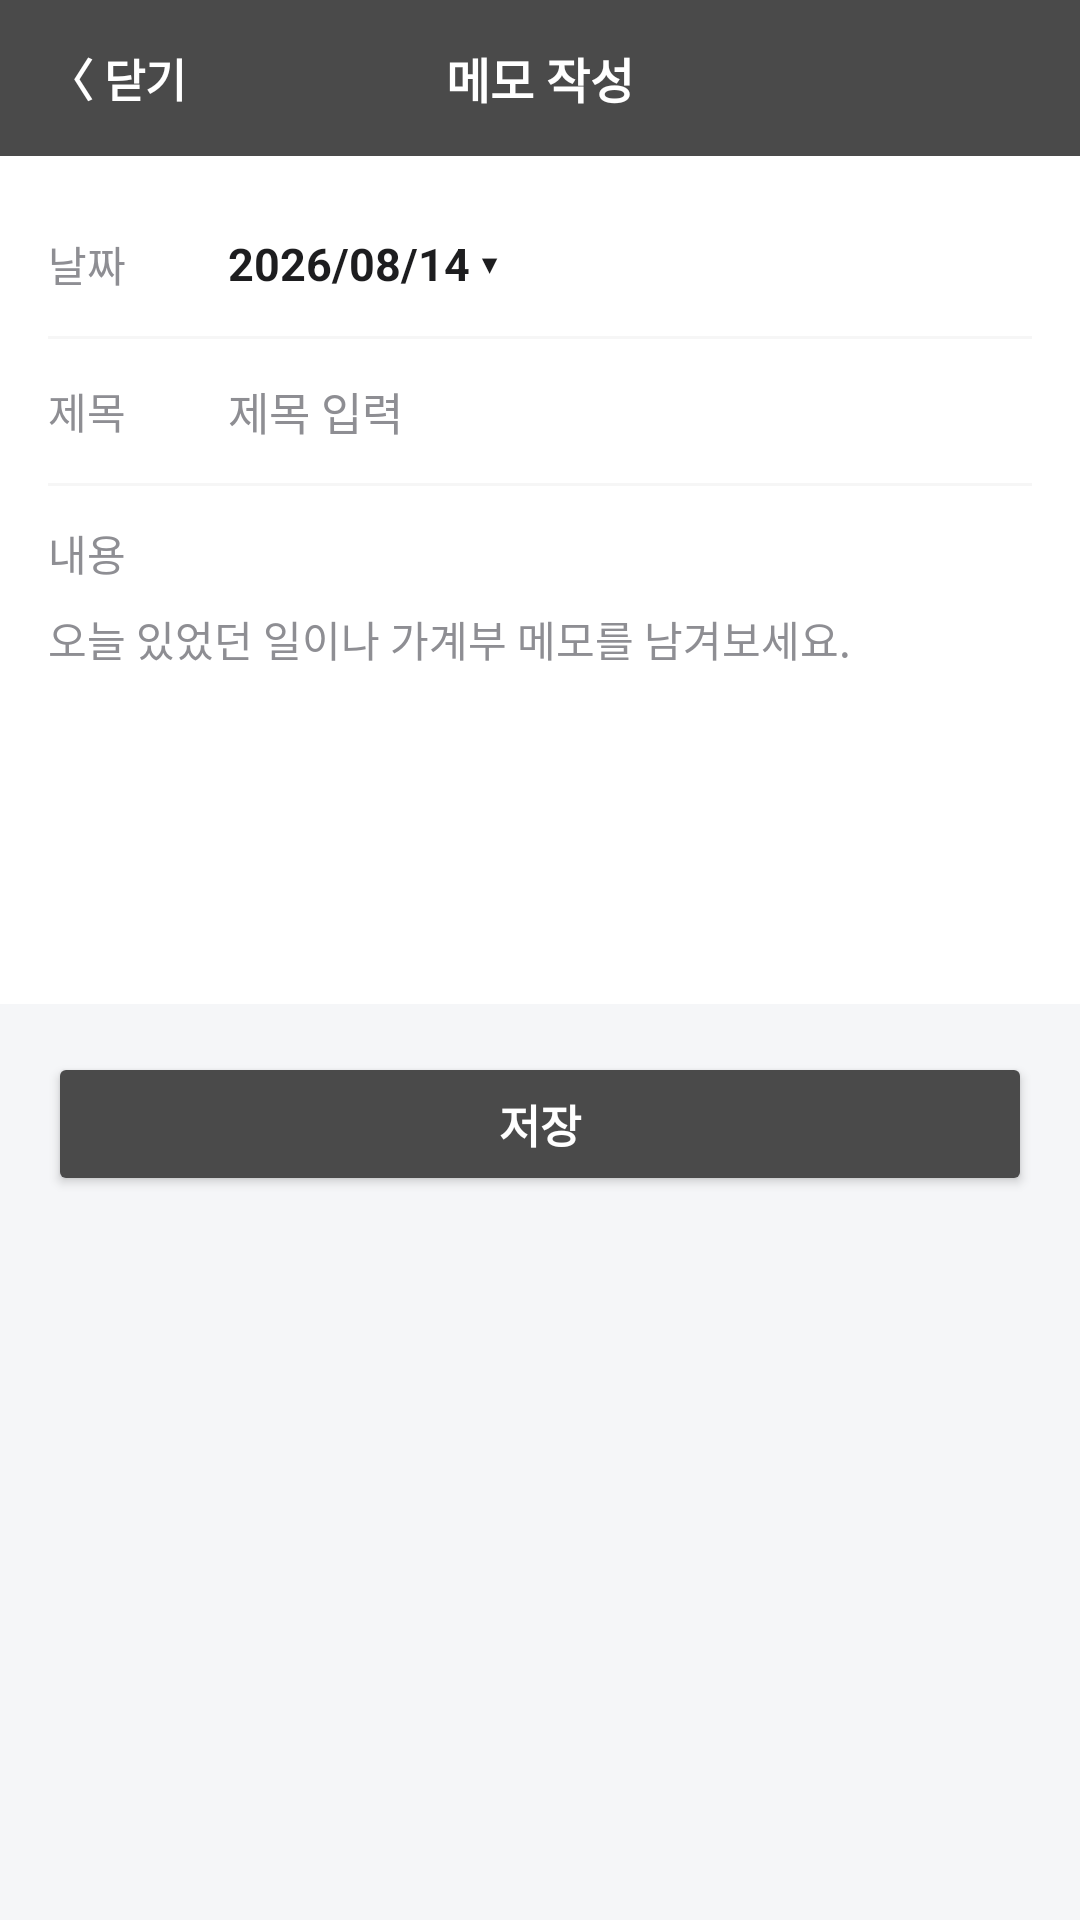

Android layout source for this screen:
<!-- AndroidManifest.xml: application theme Theme.Gagebu -->
<!-- res/layout/dialog_add_diary_memo.xml -->
<?xml version="1.0" encoding="utf-8"?>
<LinearLayout xmlns:android="http://schemas.android.com/apk/res/android"
    xmlns:app="http://schemas.android.com/apk/res-auto"
    android:layout_width="match_parent"
    android:layout_height="wrap_content"
    android:background="@color/bg_main"
    android:orientation="vertical">

    
    <RelativeLayout
        android:layout_width="match_parent"
        android:layout_height="52dp"
        android:background="#4A4A4A"
        android:paddingHorizontal="16dp">

        <TextView
            android:id="@+id/btnDiaryDialogBack"
            android:layout_width="wrap_content"
            android:layout_height="match_parent"
            android:gravity="center_vertical"
            android:text="〈 닫기"
            android:textColor="@color/white"
            android:textSize="15sp"
            android:textStyle="bold" />

        <TextView
            android:id="@+id/tvDiaryDialogTitle"
            android:layout_width="wrap_content"
            android:layout_height="wrap_content"
            android:layout_centerInParent="true"
            android:text="메모 작성"
            android:textColor="@color/white"
            android:textSize="16sp"
            android:textStyle="bold" />
    </RelativeLayout>

    <LinearLayout
        android:layout_width="match_parent"
        android:layout_height="wrap_content"
        android:background="@color/card_bg"
        android:orientation="vertical"
        android:paddingHorizontal="16dp"
        android:paddingTop="12dp">

        
        <LinearLayout
            android:layout_width="match_parent"
            android:layout_height="48dp"
            android:gravity="center_vertical"
            android:orientation="horizontal">

            <TextView
                android:layout_width="60dp"
                android:layout_height="wrap_content"
                android:text="날짜"
                android:textColor="@color/text_secondary"
                android:textSize="14sp" />

            <TextView
                android:id="@+id/tvDiaryDatePick"
                android:layout_width="match_parent"
                android:layout_height="match_parent"
                android:gravity="center_vertical"
                android:text="2026/08/14 ▾"
                android:textColor="@color/text_primary"
                android:textSize="15sp"
                android:textStyle="bold" />
        </LinearLayout>

        <View
            android:layout_width="match_parent"
            android:layout_height="1dp"
            android:background="#158E8E93" />

        
        <LinearLayout
            android:layout_width="match_parent"
            android:layout_height="48dp"
            android:gravity="center_vertical"
            android:orientation="horizontal">

            <TextView
                android:layout_width="60dp"
                android:layout_height="wrap_content"
                android:text="제목"
                android:textColor="@color/text_secondary"
                android:textSize="14sp" />

            <EditText
                android:id="@+id/etDiaryTitle"
                android:layout_width="match_parent"
                android:layout_height="match_parent"
                android:background="@null"
                android:hint="제목 입력"
                android:inputType="text"
                android:textColor="@color/text_primary"
                android:textColorHint="@color/text_secondary"
                android:textSize="15sp" />
        </LinearLayout>

        <View
            android:layout_width="match_parent"
            android:layout_height="1dp"
            android:background="#158E8E93" />

        
        <LinearLayout
            android:layout_width="match_parent"
            android:layout_height="wrap_content"
            android:orientation="vertical"
            android:paddingVertical="12dp">

            <TextView
                android:layout_width="wrap_content"
                android:layout_height="wrap_content"
                android:text="내용"
                android:textColor="@color/text_secondary"
                android:textSize="14sp" />

            <EditText
                android:id="@+id/etDiaryContent"
                android:layout_width="match_parent"
                android:layout_height="120dp"
                android:layout_marginTop="8dp"
                android:background="@null"
                android:gravity="top"
                android:hint="오늘 있었던 일이나 가계부 메모를 남겨보세요."
                android:inputType="textMultiLine"
                android:textColor="@color/text_primary"
                android:textColorHint="@color/text_secondary"
                android:textSize="14sp" />
        </LinearLayout>
    </LinearLayout>

    
    <LinearLayout
        android:layout_width="match_parent"
        android:layout_height="wrap_content"
        android:background="@color/bg_main"
        android:paddingHorizontal="16dp"
        android:paddingVertical="16dp">

        <Button
            android:id="@+id/btnSaveDiary"
            android:layout_width="match_parent"
            android:layout_height="48dp"
            android:backgroundTint="#4A4A4A"
            android:text="저장"
            android:textColor="@color/white"
            android:textSize="15sp"
            android:textStyle="bold"
            app:cornerRadius="8dp" />
    </LinearLayout>
</LinearLayout>
<!-- resources referenced by this layout -->
<resources>
  <color name="bg_main">#F5F6F8</color>
  <color name="card_bg">#FFFFFF</color>
  <color name="text_primary">#1D1D1F</color>
  <color name="text_secondary">#8E8E93</color>
  <color name="white">#FFFFFFFF</color>
  <style name="Theme.Gagebu" parent="Base.Theme.Gagebu" />
  <style name="Base.Theme.Gagebu" parent="Theme.Material3.DayNight.NoActionBar">
          
          
      </style>
</resources>
